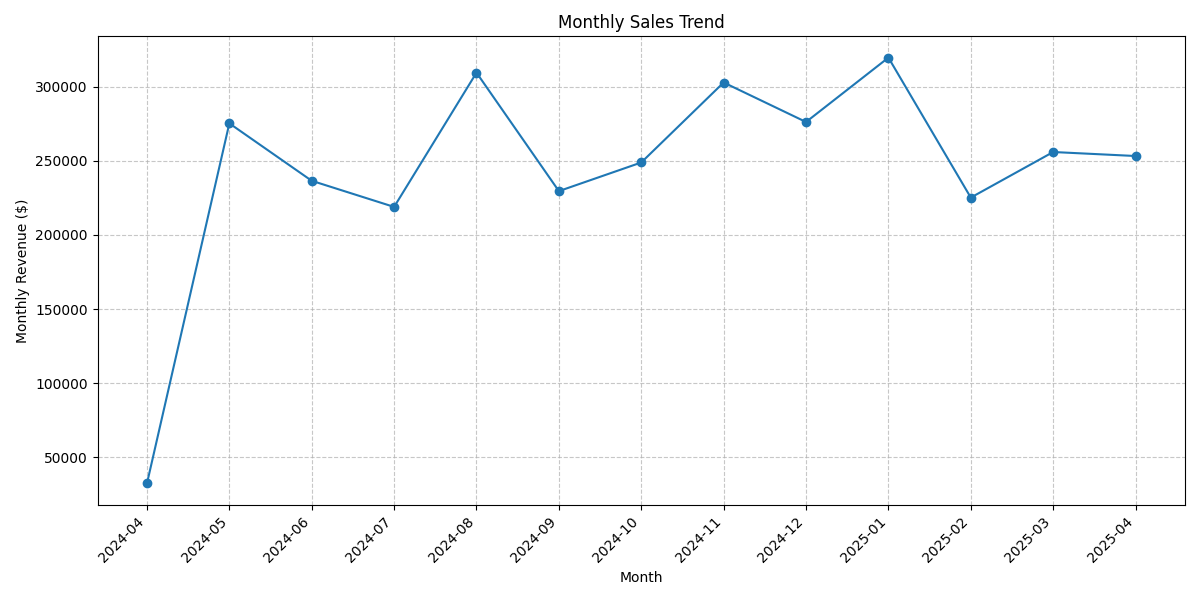

Source data for this figure (header and first rows):
month, order_count, monthly_revenue
2024-04, 11, 32276
2024-05, 127, 275302
2024-06, 114, 236536
2024-07, 112, 218906
2024-08, 134, 309495
2024-09, 137, 229573
2024-10, 118, 248889
2024-11, 136, 302869
2024-12, 132, 276216
2025-01, 136, 319656
2025-02, 111, 225197
2025-03, 129, 255960
2025-04, 130, 253260
